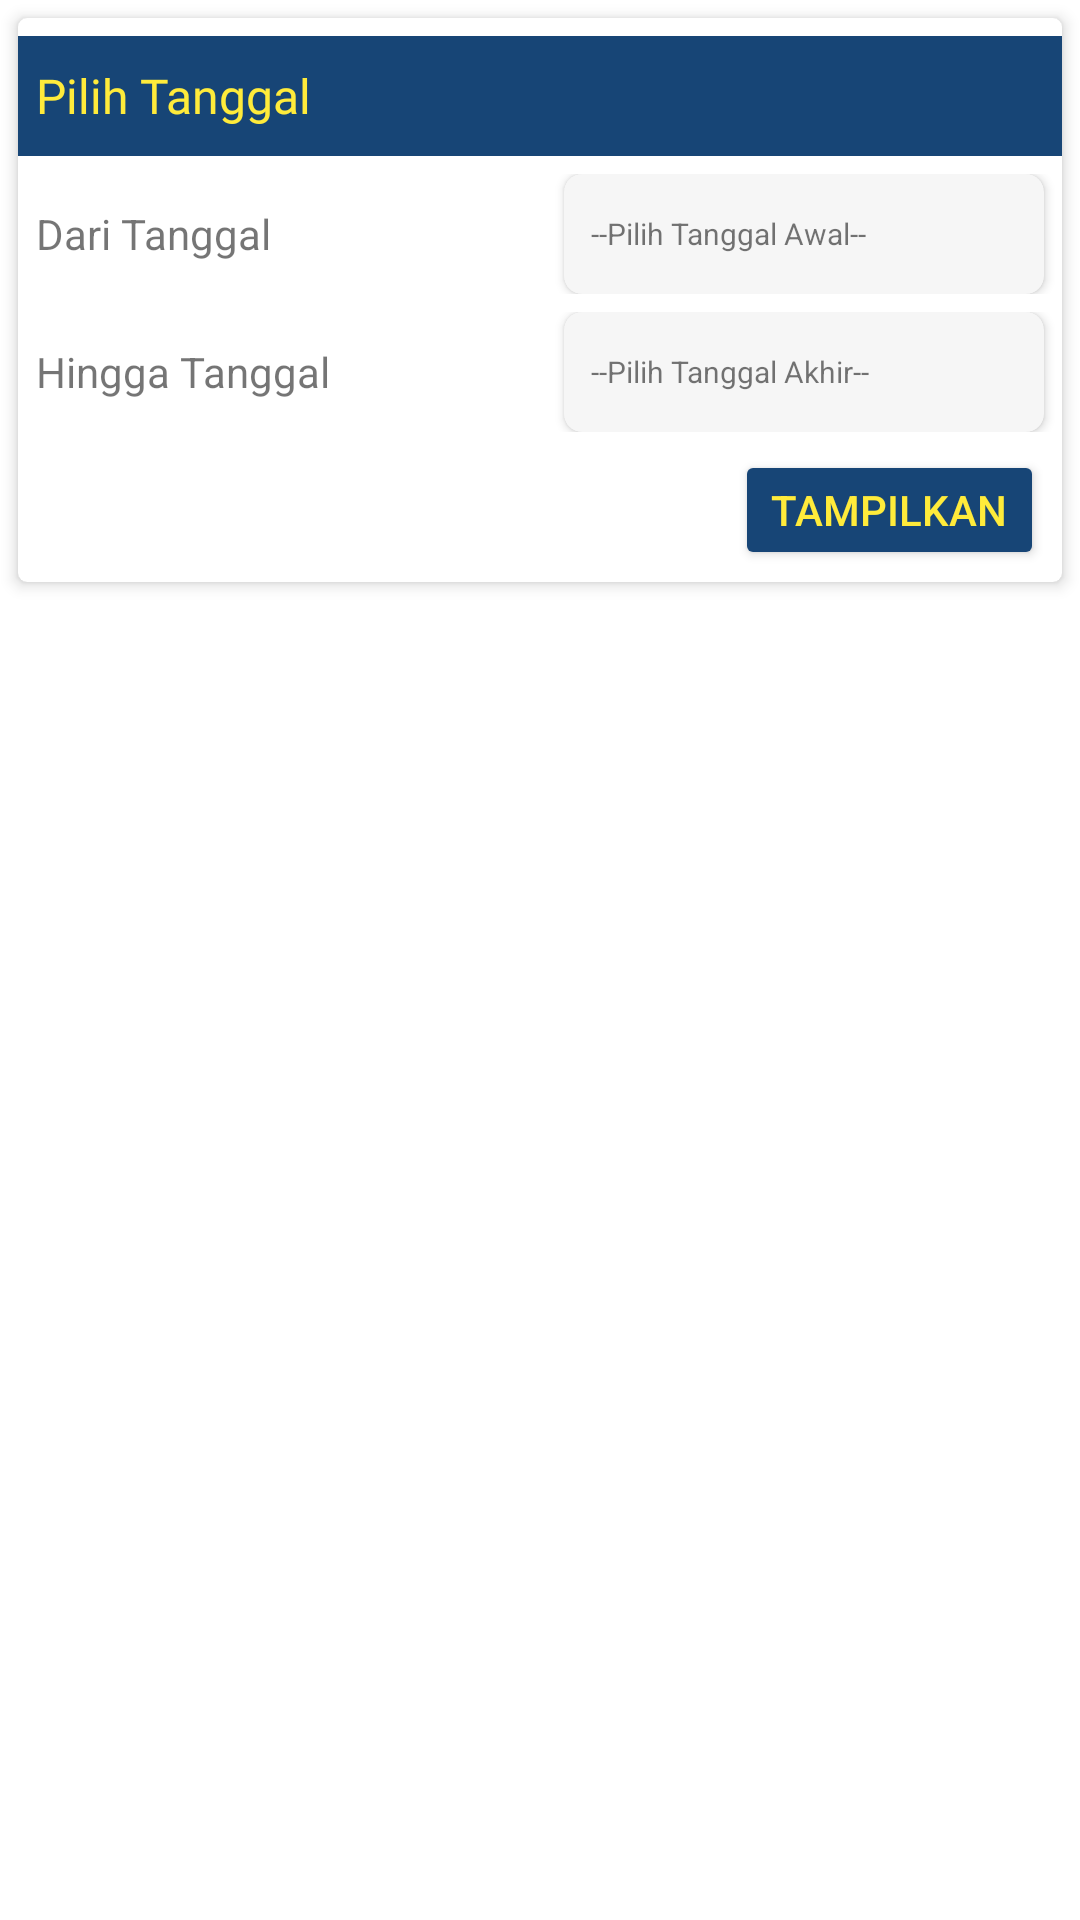

Here is an Android app screen rendered from its layout file. Give the layout XML and the strings, colors and styles it references.
<!-- AndroidManifest.xml: application theme Theme.SmartPowerMeter -->
<!-- res/layout/activity_date_history.xml -->
<?xml version="1.0" encoding="utf-8"?>
<RelativeLayout xmlns:android="http://schemas.android.com/apk/res/android"
    xmlns:app="http://schemas.android.com/apk/res-auto"
    xmlns:tools="http://schemas.android.com/tools"
    android:layout_width="match_parent"
    android:layout_height="match_parent"
    tools:context=".DateHistoryActivity">
    <LinearLayout
        android:id="@+id/lypilihan"
        android:layout_width="match_parent"
        android:layout_height="200dp"
        android:orientation="vertical">
        <androidx.cardview.widget.CardView
            android:id="@+id/cv_pilihan"
            android:layout_width="match_parent"
            android:layout_height="match_parent"
            android:layout_margin="6dp"
            android:layout_weight="1"
            android:foreground="?android:attr/selectableItemBackground"
            app:cardCornerRadius="3dp"
            app:cardElevation="3dp">

            <LinearLayout
                android:layout_width="match_parent"
                android:layout_height="match_parent"
                android:orientation="vertical">
                <RelativeLayout
                    android:layout_width="match_parent"
                    android:layout_height="40dp"
                    android:orientation="horizontal"
                    android:background="@color/biru_tua"
                    android:layout_marginTop="6dp">

                    <TextView
                        android:layout_width="wrap_content"
                        android:layout_height="wrap_content"
                        android:text="Pilih Tanggal"
                        android:layout_margin="6dp"
                        android:textColor="@color/kuning"
                        android:textSize="16sp"
                        android:fontFamily="@font/righteousregular"
                        android:layout_centerVertical="true"/>

                </RelativeLayout>

                <RelativeLayout
                    android:layout_width="match_parent"
                    android:layout_height="40dp"
                    android:layout_marginTop="6dp"
                    android:orientation="horizontal">
                    <TextView
                        android:layout_width="wrap_content"
                        android:layout_height="wrap_content"
                        android:text="Dari Tanggal"
                        android:layout_margin="6dp"
                        android:layout_centerVertical="true"/>
                    <androidx.cardview.widget.CardView
                        android:id="@+id/tglawal"
                        android:layout_width="160dp"
                        android:layout_height="50dp"
                        android:layout_alignParentEnd="true"
                        android:backgroundTint="#F6F6F6"
                        android:layout_marginEnd="6dp"
                        app:cardCornerRadius="6dp"
                        android:layout_alignParentRight="true"
                        android:layout_marginRight="6dp">
                        <TextView
                            android:id="@+id/tvtglawal"
                            android:layout_width="match_parent"
                            android:layout_height="match_parent"
                            android:layout_gravity="left"
                            android:padding="3dp"
                            android:background="@drawable/bg_spinner"
                            android:drawableRight="@drawable/ic_date_range"
                            android:gravity="left|center_vertical"
                            android:layout_marginLeft="6dp"
                            android:text="--Pilih Tanggal Awal--"
                            android:textSize="10dp" />
                    </androidx.cardview.widget.CardView>
                </RelativeLayout>

                <RelativeLayout
                    android:layout_width="match_parent"
                    android:layout_height="40dp"
                    android:layout_marginTop="6dp"
                    android:orientation="horizontal">

                    <TextView
                        android:layout_width="wrap_content"
                        android:layout_height="wrap_content"
                        android:text="Hingga Tanggal"
                        android:layout_margin="6dp"
                        android:layout_centerVertical="true"/>

                    <androidx.cardview.widget.CardView
                        android:id="@+id/tglakhir"
                        android:layout_width="160dp"
                        android:layout_height="50dp"
                        app:cardCornerRadius="6dp"
                        android:layout_alignParentEnd="true"
                        android:layout_marginEnd="6dp"
                        android:backgroundTint="#F6F6F6"
                        android:layout_alignParentRight="true"
                        android:layout_marginRight="6dp">
                        <TextView
                            android:id="@+id/tvtglakhir"
                            android:layout_width="match_parent"
                            android:layout_height="match_parent"
                            android:text="--Pilih Tanggal Akhir--"
                            android:textSize="10dp"
                            android:drawableRight="@drawable/ic_date_range"
                            android:padding="3dp"
                            android:background="@drawable/bg_spinner"
                            android:layout_marginLeft="6dp"
                            android:gravity="left|center_vertical"/>
                    </androidx.cardview.widget.CardView>
                </RelativeLayout>

                <RelativeLayout
                    android:layout_width="match_parent"
                    android:layout_height="40dp"
                    android:layout_marginTop="6dp"
                    android:orientation="horizontal"
                    android:layout_marginEnd="6dp"
                    android:layout_marginRight="6dp">
                    <androidx.appcompat.widget.AppCompatButton
                        android:id="@+id/btn_tampilhistory"
                        android:layout_width="wrap_content"
                        android:layout_height="match_parent"
                        android:text="TAMPILKAN"
                        android:gravity="center"
                        android:layout_alignParentRight="true"
                        android:backgroundTint="@color/biru_tua"
                        android:textColor="@color/kuning"/>
                </RelativeLayout>
            </LinearLayout>
        </androidx.cardview.widget.CardView>
    </LinearLayout>
</RelativeLayout>
<!-- resources referenced by this layout -->
<resources>
  <color name="biru_tua">#174576</color>
  <color name="kuning">#FFEB3B</color>
  <style name="Theme.SmartPowerMeter" parent="Theme.MaterialComponents.DayNight.NoActionBar">
          
          <item name="colorPrimary">@color/purple_500</item>
          <item name="colorPrimaryVariant">@color/purple_700</item>
          <item name="colorOnPrimary">@color/white</item>
          
          <item name="colorSecondary">@color/teal_200</item>
          <item name="colorSecondaryVariant">@color/teal_700</item>
          <item name="colorOnSecondary">@color/black</item>
          
          <item name="android:statusBarColor" tools:targetApi="l">?attr/colorPrimaryVariant</item>
          
      </style>
  <color name="purple_500">#FF6200EE</color>
  <color name="purple_700">#FF3700B3</color>
  <color name="white">#FFFFFFFF</color>
  <color name="teal_200">#FF03DAC5</color>
  <color name="teal_700">#FF018786</color>
  <color name="black">#FF000000</color>
</resources>
